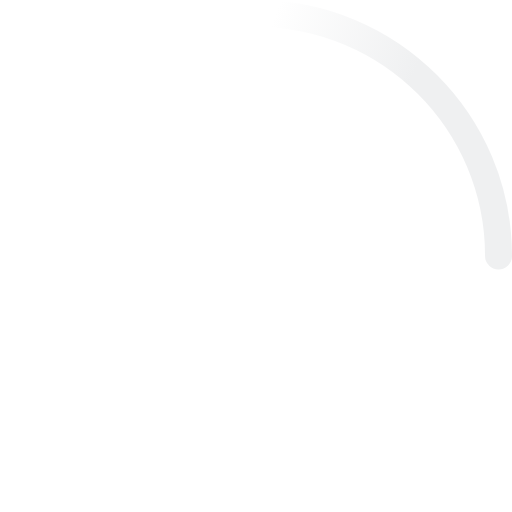
t = 0.00 s
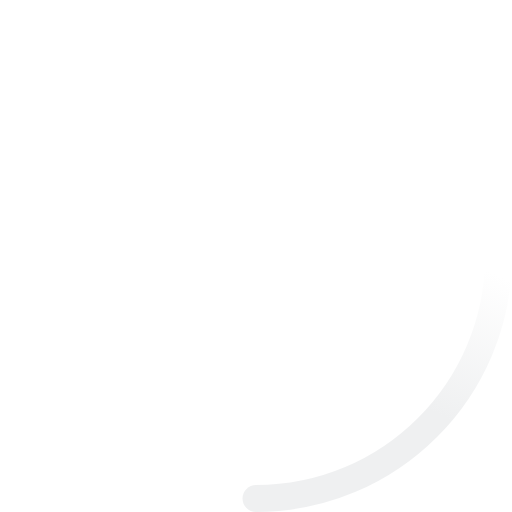
t = 0.23 s
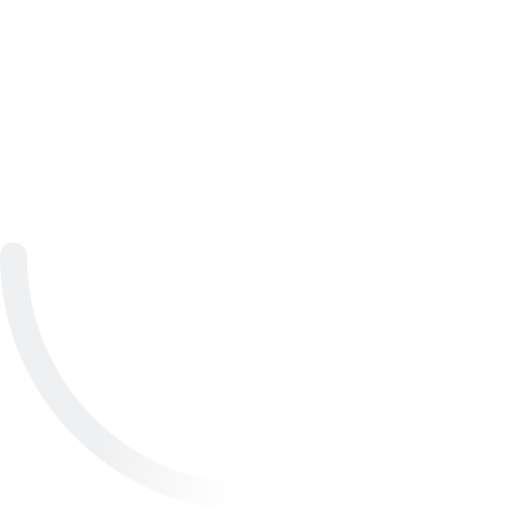
t = 0.45 s
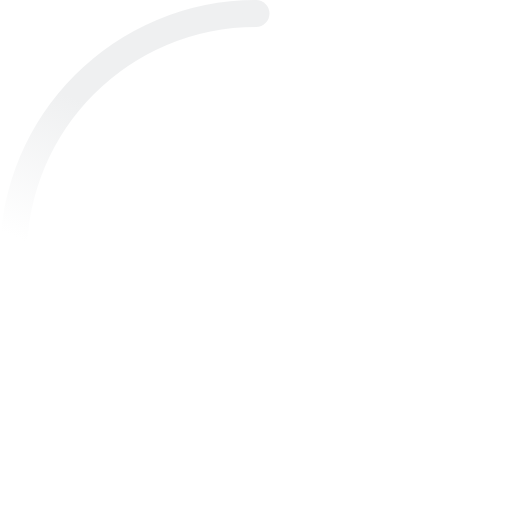
t = 0.68 s

The animated SVG that drew these frames (rendered in a browser with its animation timeline set to each time). Animation: 2 SMIL elements (animateTransform=2); one cycle of 0.90 s, repeats indefinitely.

<!-- By Sam Herbert (@sherb), for everyone. More @ http://goo.gl/7AJzbL -->
<svg width="38" height="38" viewBox="0 0 38 38" xmlns="http://www.w3.org/2000/svg">
    <defs>
        <linearGradient x1="8.042%" y1="0%" x2="65.682%" y2="23.865%" id="a">
            <stop stop-color="#eff0f1" stop-opacity="0" offset="0%"/>
            <stop stop-color="#eff0f1" stop-opacity=".631" offset="63.146%"/>
            <stop stop-color="#eff0f1" offset="100%"/>
        </linearGradient>
    </defs>
    <g fill="none" fill-rule="evenodd">
        <g transform="translate(1 1)">
            <path d="M36 18c0-9.94-8.06-18-18-18" id="Oval-2" stroke="url(#a)" stroke-width="2">
                <animateTransform
                    attributeName="transform"
                    type="rotate"
                    from="0 18 18"
                    to="360 18 18"
                    dur="0.9s"
                    repeatCount="indefinite" />
            </path>
            <circle fill="#eff0f1" cx="36" cy="18" r="1">
                <animateTransform
                    attributeName="transform"
                    type="rotate"
                    from="0 18 18"
                    to="360 18 18"
                    dur="0.9s"
                    repeatCount="indefinite" />
            </circle>
        </g>
    </g>
</svg>
